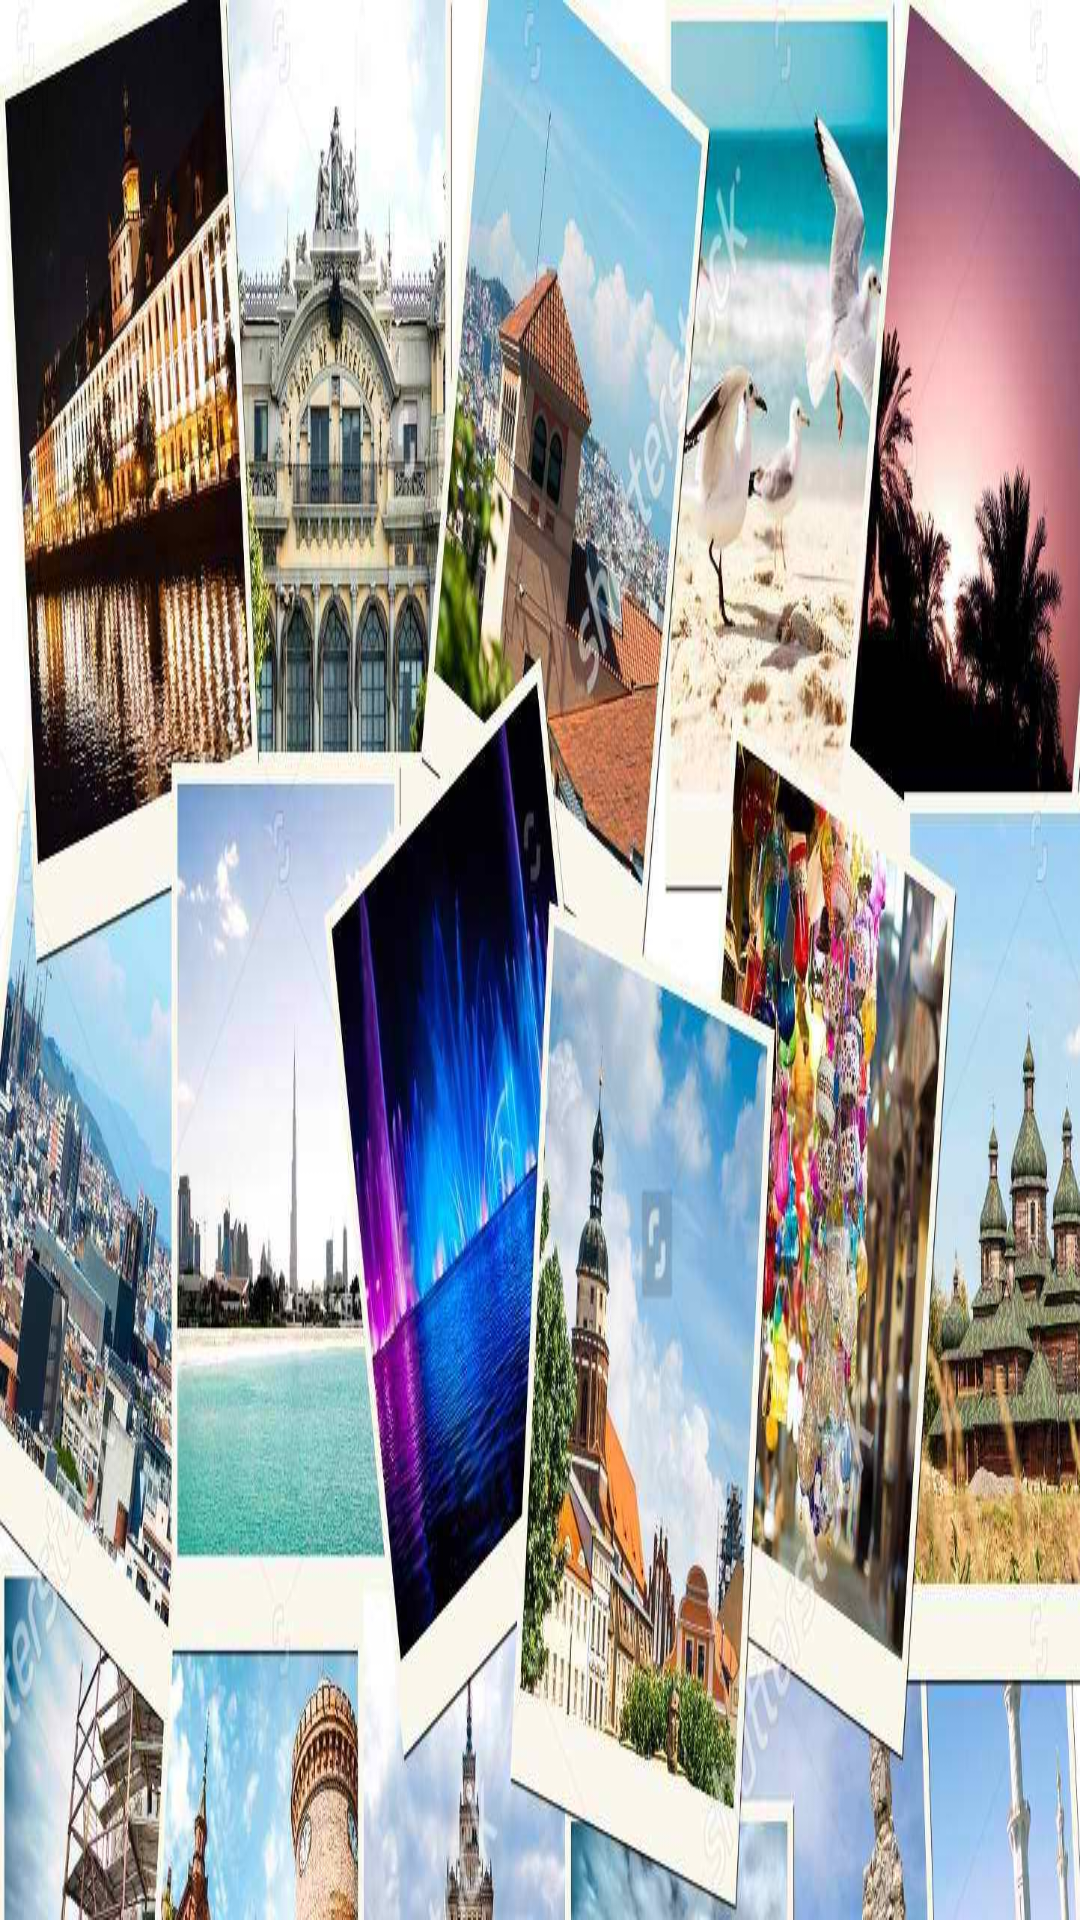

The Android layout XML behind this screen, and the referenced resources:
<!-- AndroidManifest.xml: application theme AppTheme -->
<!-- res/layout/activity_score.xml -->
<?xml version="1.0" encoding="utf-8"?>
<LinearLayout xmlns:android="http://schemas.android.com/apk/res/android"
    xmlns:app="http://schemas.android.com/apk/res-auto"
    xmlns:tools="http://schemas.android.com/tools"
    android:orientation="vertical"
    android:layout_width="match_parent"
    android:layout_height="match_parent"
    android:gravity="center_vertical"
    android:background="@drawable/cities2"
    tools:context="com.example.android.citiesquiz.ScoreActivity">

    <TextView
        android:id="@+id/final_score"
        style="@style/score_text"
        android:layout_gravity="center" />


</LinearLayout>
<!-- resources referenced by this layout -->
<resources>
  <!-- drawable cities2: jpg bitmap (drawable, 164065 bytes) -->
  <style name="score_text">
          <item name="android:layout_width">wrap_content</item>
          <item name="android:layout_height">wrap_content</item>
  
          <item name="android:textColor">#ED301D</item>
          <item name="android:textStyle">bold</item>
          <item name="android:textSize">56sp</item>
      </style>
  <style name="AppTheme" parent="Theme.AppCompat.Light.DarkActionBar">
          
          <item name="colorPrimary">@color/colorPrimary</item>
          <item name="colorPrimaryDark">@color/colorPrimaryDark</item>
          <item name="colorAccent">@color/colorAccent</item>
      </style>
  <!-- not gathered from this repository: default colours our renderer supplied (Android Studio template values) -->
  <color name="colorPrimary">#FF6200EE</color>
  <color name="colorPrimaryDark">#FF3700B3</color>
  <color name="colorAccent">#FF03DAC5</color>
</resources>
